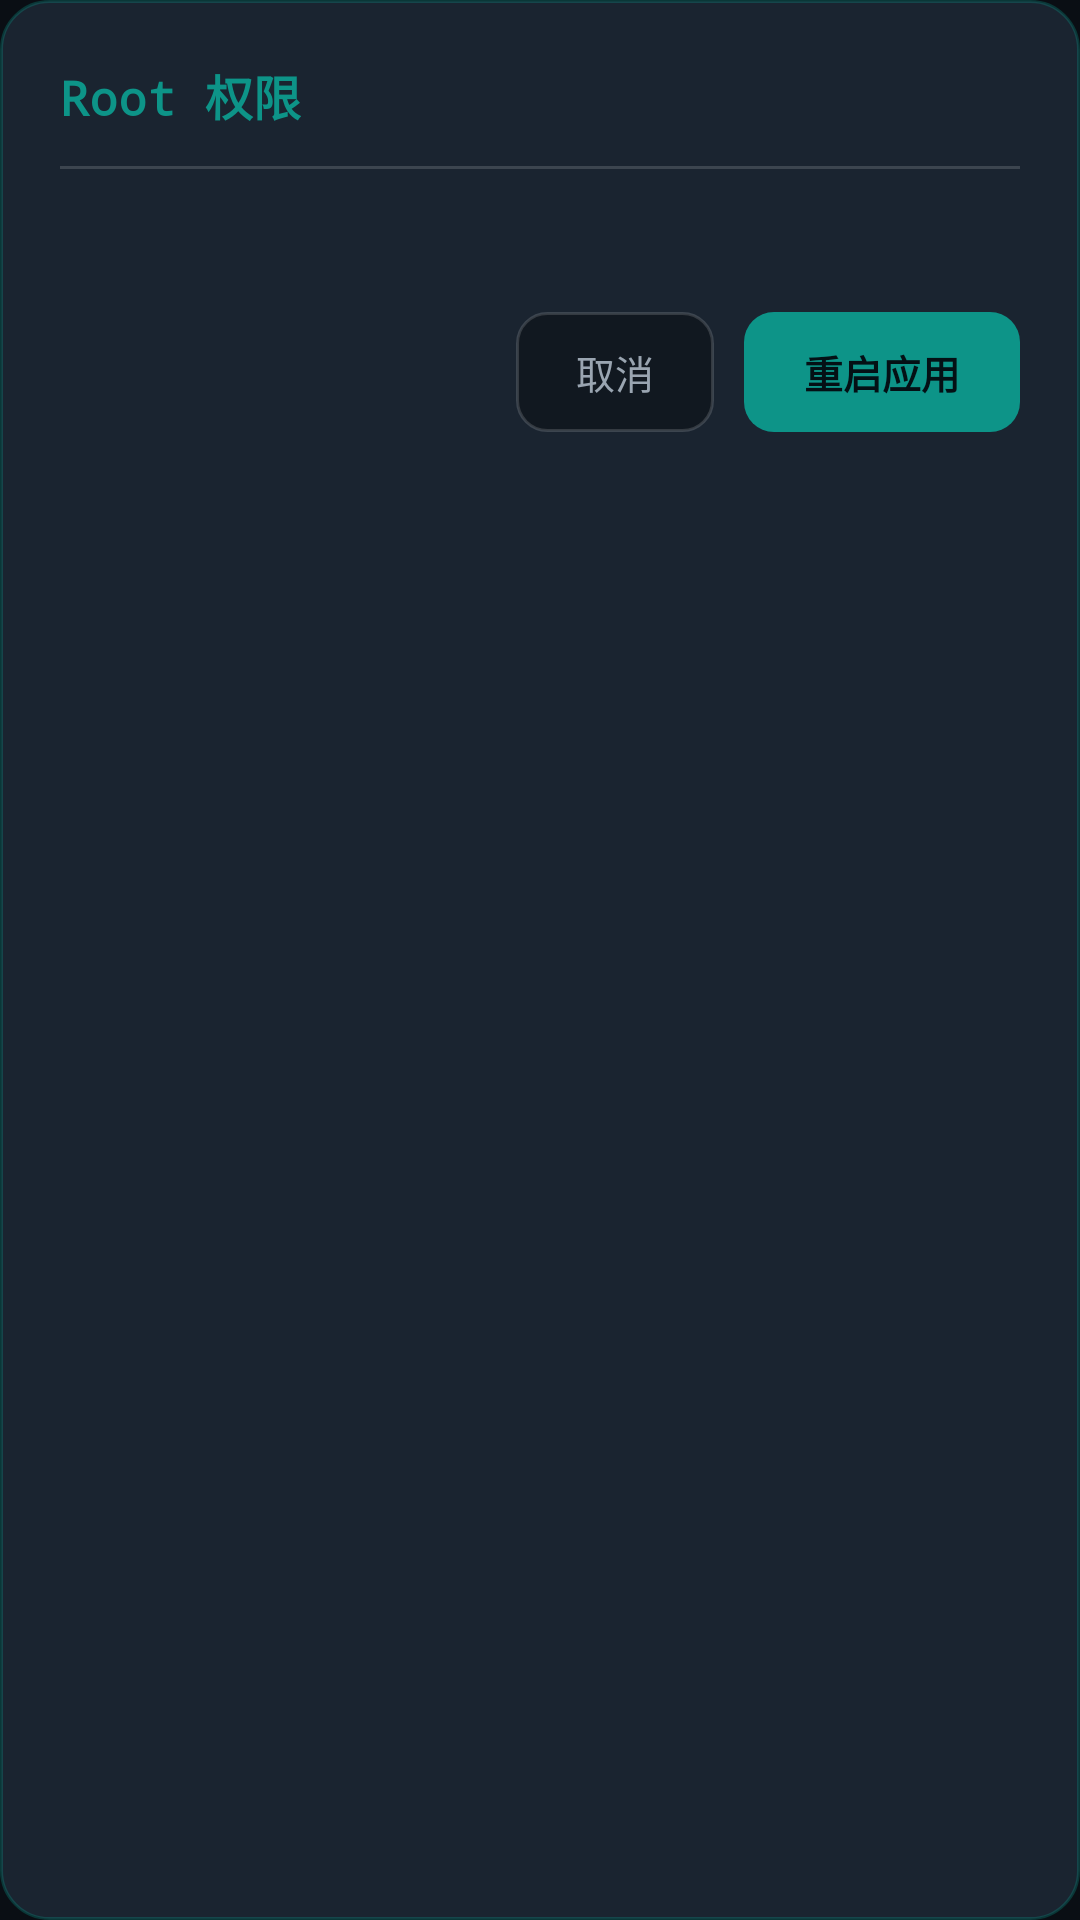

Write the Android layout XML for this screen, with the resource values it uses.
<!-- AndroidManifest.xml: application theme Theme.ADBLive -->
<!-- res/layout/dialog_root_hint.xml -->
<?xml version="1.0" encoding="utf-8"?>
<LinearLayout xmlns:android="http://schemas.android.com/apk/res/android"
    android:layout_width="match_parent"
    android:layout_height="wrap_content"
    android:orientation="vertical"
    android:background="@drawable/bg_dialog"
    android:padding="20dp">

    <TextView
        android:layout_width="wrap_content"
        android:layout_height="wrap_content"
        android:text="Root 权限"
        android:textColor="@color/teal"
        android:textSize="16sp"
        android:textStyle="bold"
        android:fontFamily="monospace" />

    <View
        android:layout_width="match_parent"
        android:layout_height="1dp"
        android:layout_marginTop="12dp"
        android:layout_marginBottom="12dp"
        android:background="@color/card_border_off" />

    <TextView
        android:id="@+id/txtHint"
        android:layout_width="match_parent"
        android:layout_height="wrap_content"
        android:fontFamily="monospace"
        android:lineSpacingMultiplier="1.4"
        android:textColor="@color/text_primary"
        android:textSize="13sp" />

    <LinearLayout
        android:layout_width="match_parent"
        android:layout_height="wrap_content"
        android:layout_marginTop="18dp"
        android:gravity="end"
        android:orientation="horizontal">

        <TextView
            android:id="@+id/btnCancel"
            android:layout_width="wrap_content"
            android:layout_height="40dp"
            android:background="@drawable/bg_btn_dialog_ghost"
            android:fontFamily="monospace"
            android:gravity="center"
            android:paddingHorizontal="20dp"
            android:text="取消"
            android:textColor="@color/text_secondary"
            android:textSize="13sp" />

        <TextView
            android:id="@+id/btnRestart"
            android:layout_width="wrap_content"
            android:layout_height="40dp"
            android:layout_marginStart="10dp"
            android:background="@drawable/bg_btn_dialog_primary"
            android:fontFamily="monospace"
            android:gravity="center"
            android:paddingHorizontal="20dp"
            android:text="重启应用"
            android:textColor="@color/chip_active_text"
            android:textSize="13sp"
            android:textStyle="bold" />
    </LinearLayout>
</LinearLayout>
<!-- resources referenced by this layout -->
<resources>
  <color name="card_border_off">#26FFFFFF</color>
  <color name="chip_active_text">#FF041015</color>
  <color name="teal">#FF0D9488</color>
  <color name="text_primary">#FFE8ECF0</color>
  <color name="text_secondary">#FF9AA5B1</color>
  <!-- drawable bg_btn_dialog_ghost (drawable) -->
  <?xml version="1.0" encoding="utf-8"?>
  <shape xmlns:android="http://schemas.android.com/apk/res/android">
      <solid android:color="@color/card_bg" />
      <corners android:radius="10dp" />
      <stroke android:width="1dp" android:color="@color/card_border_off" />
  </shape>
  <!-- drawable bg_btn_dialog_primary (drawable) -->
  <?xml version="1.0" encoding="utf-8"?>
  <shape xmlns:android="http://schemas.android.com/apk/res/android">
      <solid android:color="@color/teal" />
      <corners android:radius="10dp" />
  </shape>
  <!-- drawable bg_dialog (drawable) -->
  <?xml version="1.0" encoding="utf-8"?>
  <shape xmlns:android="http://schemas.android.com/apk/res/android">
      <solid android:color="@color/card_bg_alt" />
      <corners android:radius="16dp" />
      <stroke android:width="1dp" android:color="@color/card_border_on" />
  </shape>
  <style name="Theme.ADBLive" parent="Theme.Material3.DayNight.NoActionBar">
          <item name="colorPrimary">@color/teal</item>
          <item name="colorOnPrimary">@color/white</item>
          <item name="colorPrimaryContainer">@color/teal_container</item>
          <item name="colorOnPrimaryContainer">@color/on_teal_container</item>
          <item name="colorSurface">@color/card_bg</item>
          <item name="colorOnSurface">@color/text_primary</item>
          <item name="colorSurfaceVariant">@color/card_bg_alt</item>
          <item name="colorOnSurfaceVariant">@color/text_secondary</item>
          <item name="android:statusBarColor">@android:color/transparent</item>
          <item name="android:navigationBarColor">@color/bg_dark</item>
          <item name="android:windowBackground">@color/bg_dark</item>
      </style>
  <color name="card_bg">#FF111820</color>
  <color name="card_bg_alt">#FF1A2430</color>
  <color name="card_border_on">#4D0D9488</color>
  <color name="white">#FFFFFFFF</color>
  <color name="teal_container">#FF1A2E38</color>
  <color name="on_teal_container">#FF7DE3D9</color>
  <color name="bg_dark">#FF0A0E14</color>
</resources>
